pico-8 play session: mixed d-pad (fixed 12-tick cycle), after a click and taps of 🅾, ❎, 🅾+❎, 🅾 in the second before t = 0

[t = 4 s] mixed d-pad (1.2s cycle ×~3): → ← ↑ ↓ + 🅾/❎ taps, ~4s
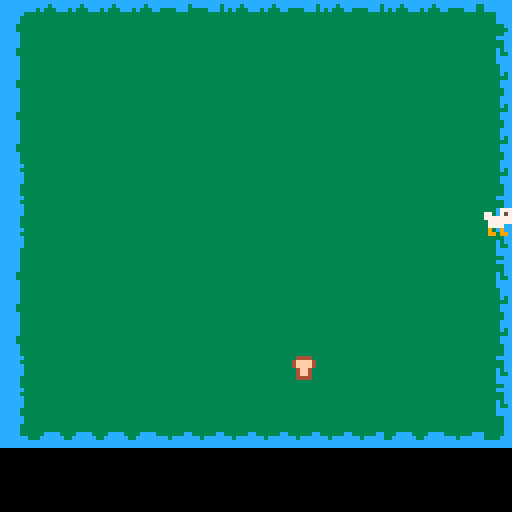

pico-8 cartridge
version 43
__lua__
anims={                      --all character animations, described by name
 idle={fr=15,0,1},           --idle has a frame rate of 15, and loops between sprite #0 and #1 forever
 walk={fr=2,next="idle",2,3,4}, --a 3-image walk animation that returns to idle when done
}

items={}

function _init()
 player={ x=64,y=64,
 update=playerupdate,
  spr=0,draw=objdraw }
  player.play="idle"          --start a new animation. this is all you need for the animate() function
 add(player)  
 spawn_timer = 60
end

function _update()
 playerupdate(player)
 spawnitem()
end

function _draw()
 cls() 
 map()
 spr(player.spr, player.x, player.y, 1,1, playerflip)
 for i in all(items) do
    spr(i.sp, i.x, i.y)
  end
end 

function playerupdate(player)
 local dx=0
 local dy=0
 if(btn(0)) dx-=1
 if(btn(1)) dx+=1
 if(btn(2)) dy-=1
 if(btn(3)) dy+=1
 player.x+=dx
 player.y+=dy --keeps animation from restarting over again while button is held
 if (player.state != "walk")  then
  if dx<0 then playerflip=true player.play="walk"
  elseif dx>0 then playerflip=false player.play="walk"
  elseif dy<0 then player.y-=1 player.play="walk"
  elseif dy>0 then player.y+=1 player.play="walk"
  else player.play="idle" end
 end
 animate(player)              --you can animate any object just by setting play to something
 return true                 --still alive, so return true
end

function animate(player)
 if player.state != player.play then   --start a new animation
  player.state = player.play
  player.animindex = 1            --start with the first frame in the animation table
  player.time = 0                 --reset the timer
 elseif #anims[player.state] > 1 then --continue playing an animation with multiple frames
  player.time += 1
  if player.time >= anims[player.state].fr then --the current frame has been on screen for long enough
   player.time = 0
   player.animindex = (player.animindex % #anims[player.state]) + 1 --go to the next frame
   if player.animindex == 1 and anims[player.state].next then --at the moment the animation restarts,
    player.play = anims[player.state].next                    --play something else instead
    player.state = player.play
   end
  end
 end
 player.spr = anims[player.state][player.animindex] --lastly, update the current sprite number drawn to screen
end

function spawnitem()
 spawn_timer -= 1

 if spawn_timer <= 0 and count(items) <5 then
  add(items, {
      x = flr(rnd(16)) * 8, 
      y = flr(rnd(16)) * 8,
      sp = rnd({20,21,22}) -- sprite randomly number from list 
    })

  -- reset timer to a random interval (e.g., 2 to 5 seconds: 60 to 150 frames)
    spawn_timer = 60 + flr(rnd(90))
  end
end
__gfx__
00000000000000000000000000000000000000000000000000000000000000000000000000000000cccccccccccccccccccccccccccccccc0000000000000000
00007770000000000000777000007770000077700000000000000000000000000000000000000000cccccccccccc3cccccccccc33ccccccc0000000000000000
77007579000077707700757977007579770075790000000000000000000000000000000000000000ccccccccc3c333cc3333ccc33ccccccc0000000000000000
77777770770075797777777077777770777777700000000000000000000000000000000000000000cccccc3333333333333333333333cccc0000000000000000
07777770777777700777777007777770077777700000000000000000000000000000000000000000ccccc33333333333333333333333cccc0000000000000000
07777000077777700777700007777000077770000000000000000000000000000000000000000000ccccc33333333333333333333333cccc0000000000000000
09009000077770000909900009009000009990000000000000000000000000000000000000000000cccc33333333333333333333333333cc0000000000000000
09909900099099000990000009909900000099000000000000000000000000000000000000000000cccc333333333333333333333333333c0000000000000000
00000000000000000000000000000000000000000000000000000000000000000000000000000000ccccc3333333333333333333333333cc0000000000000000
00000000000000000000000000000000004444000005500000000000000000000000000000000000ccccc33333333333333333333333cccc0000000000000000
0000000000000000000000000000000004ffff40005bb50007aaaa70000000000000000000000000ccccc3333333333333333333333333cc0000000000000000
0000000000000000000000000000000004ffff4005bb7b5007aaaa70000000000000000000000000ccccc3333333333333333333333333cc0000000000000000
00000000000000000000000000000000004ff40005bbbb50007aa700000000000000000000000000cccc333333333333333333333333c3cc0000000000000000
00000000000000000000000000000000004ff400005bb500007aa700000000000000000000000000cccc333333333333333333333333c33c0000000000000000
00000000000000000000000000000000004444000005500000777700000000000000000000000000ccccc33333333333333333333333cccc0000000000000000
00000000000000000000000000000000000000000000000000000000000000000000000000000000ccccc33333333333333333333333cccc0000000000000000
00000000000000000000000000000000000000000000000000000000000000000000000000000000ccccc333333333333333333333333ccc0000000000000000
00000000000000000000000000000000000000000000000000000000000000000000000000000000cccccc33333333333333333333333ccc0000000000000000
00000000000000000000000000000000000000000000000000000000000000000000000000000000ccccc333333333333333333333333c3c0000000000000000
00000000000000000000000000000000000000000000000000000000000000000000000000000000cccccc3333333333333333333333333c0000000000000000
00000000000000000000000000000000000000000000000000000000000000000000000000000000cccccc33333333333333333333333ccc0000000000000000
00000000000000000000000000000000000000000000000000000000000000000000000000000000cccccc33333333333333333333333ccc0000000000000000
00000000000000000000000000000000000000000000000000000000000000000000000000000000ccccc3333333333333333333333333cc0000000000000000
00000000000000000000000000000000000000000000000000000000000000000000000000000000ccccc3333333333333333333333333cc0000000000000000
00000000000000000000000000000000000000000000000000000000000000000000000033333333cccccc333333333333333333333333cc0000000000000000
00777700007770000077770000777770000000000077770000000000000000000000000033333333cccccc333333333333333333333333cc0000000000000000
07000070000770000000070000000070007007000070000000000000000000000000000033333333ccccc3333333333333333333333333cc0000000000000000
07000070000770000077770000077770007007000077770000000000000000000000000033333333ccccc3333333333333333333333333cc0000000000000000
07000070000770000070000000077770007777000000070000000000000000000000000033333333ccccc333333cccc3333333ccc33333cc0000000000000000
07000070000770000070000000000070000007000000070000000000000000000000000033333333ccccccc333cccccccc3cccccc3333ccc0000000000000000
00777700007777000077770000777770000007000077770000000000000000000000000033333333cccccccccccccccccccccccccccccccc0000000000000000
00000000000000000000000000000000000000000000000000000000000000000000000033333333cccccccccccccccccccccccccccccccc0000000000000000
__map__
0a0b0b0b0b0c0c0b0b0c0b0c0b0b0c0d00000000000000000000000000000000000000000000000000000000000000000000000000000000000000000000000000000000000000000000000000000000000000000000000000000000000000000000000000000000000000000000000000000000000000000000000000000000
1a39393939393939393939393939391d00000000000000000000000000000000000000000000000000000000000000000000000000000000000000000000000000000000000000000000000000000000000000000000000000000000000000000000000000000000000000000000000000000000000000000000000000000000
1a39393939393939393939393939392d00000000000000000000000000000000000000000000000000000000000000000000000000000000000000000000000000000000000000000000000000000000000000000000000000000000000000000000000000000000000000000000000000000000000000000000000000000000
1a39393939393939393939393939392d00000000000000000000000000000000000000000000000000000000000000000000000000000000000000000000000000000000000000000000000000000000000000000000000000000000000000000000000000000000000000000000000000000000000000000000000000000000
1a39393939393939393939393939392d00000000000000000000000000000000000000000000000000000000000000000000000000000000000000000000000000000000000000000000000000000000000000000000000000000000000000000000000000000000000000000000000000000000000000000000000000000000
2a39393939393939393939393939392d00000000000000000000000000000000000000000000000000000000000000000000000000000000000000000000000000000000000000000000000000000000000000000000000000000000000000000000000000000000000000000000000000000000000000000000000000000000
2a39393939393939393939393939391d00000000000000000000000000000000000000000000000000000000000000000000000000000000000000000000000000000000000000000000000000000000000000000000000000000000000000000000000000000000000000000000000000000000000000000000000000000000
2a39393939393939393939393939391d00000000000000000000000000000000000000000000000000000000000000000000000000000000000000000000000000000000000000000000000000000000000000000000000000000000000000000000000000000000000000000000000000000000000000000000000000000000
1a39393939393939393939393939391d00000000000000000000000000000000000000000000000000000000000000000000000000000000000000000000000000000000000000000000000000000000000000000000000000000000000000000000000000000000000000000000000000000000000000000000000000000000
1a1b1b1b1b1b1b1b1b1b1b1b1b1b1b2d00000000000000000000000000000000000000000000000000000000000000000000000000000000000000000000000000000000000000000000000000000000000000000000000000000000000000000000000000000000000000000000000000000000000000000000000000000000
1a1b1b1b1b1b391b1b1b1b1b1b1b1b2d00000000000000000000000000000000000000000000000000000000000000000000000000000000000000000000000000000000000000000000000000000000000000000000000000000000000000000000000000000000000000000000000000000000000000000000000000000000
2a1b1b1b1b1b1b1b1b1b1b1b1b391b1d00000000000000000000000000000000000000000000000000000000000000000000000000000000000000000000000000000000000000000000000000000000000000000000000000000000000000000000000000000000000000000000000000000000000000000000000000000000
2a1b1b1b1b1b1b1b1b1b1b1b1b1b1b1d00000000000000000000000000000000000000000000000000000000000000000000000000000000000000000000000000000000000000000000000000000000000000000000000000000000000000000000000000000000000000000000000000000000000000000000000000000000
3a3b3b3b3b3c3c3c3c3c3c3c3b3b3c3d00000000000000000000000000000000000000000000000000000000000000000000000000000000000000000000000000000000000000000000000000000000000000000000000000000000000000000000000000000000000000000000000000000000000000000000000000000000
